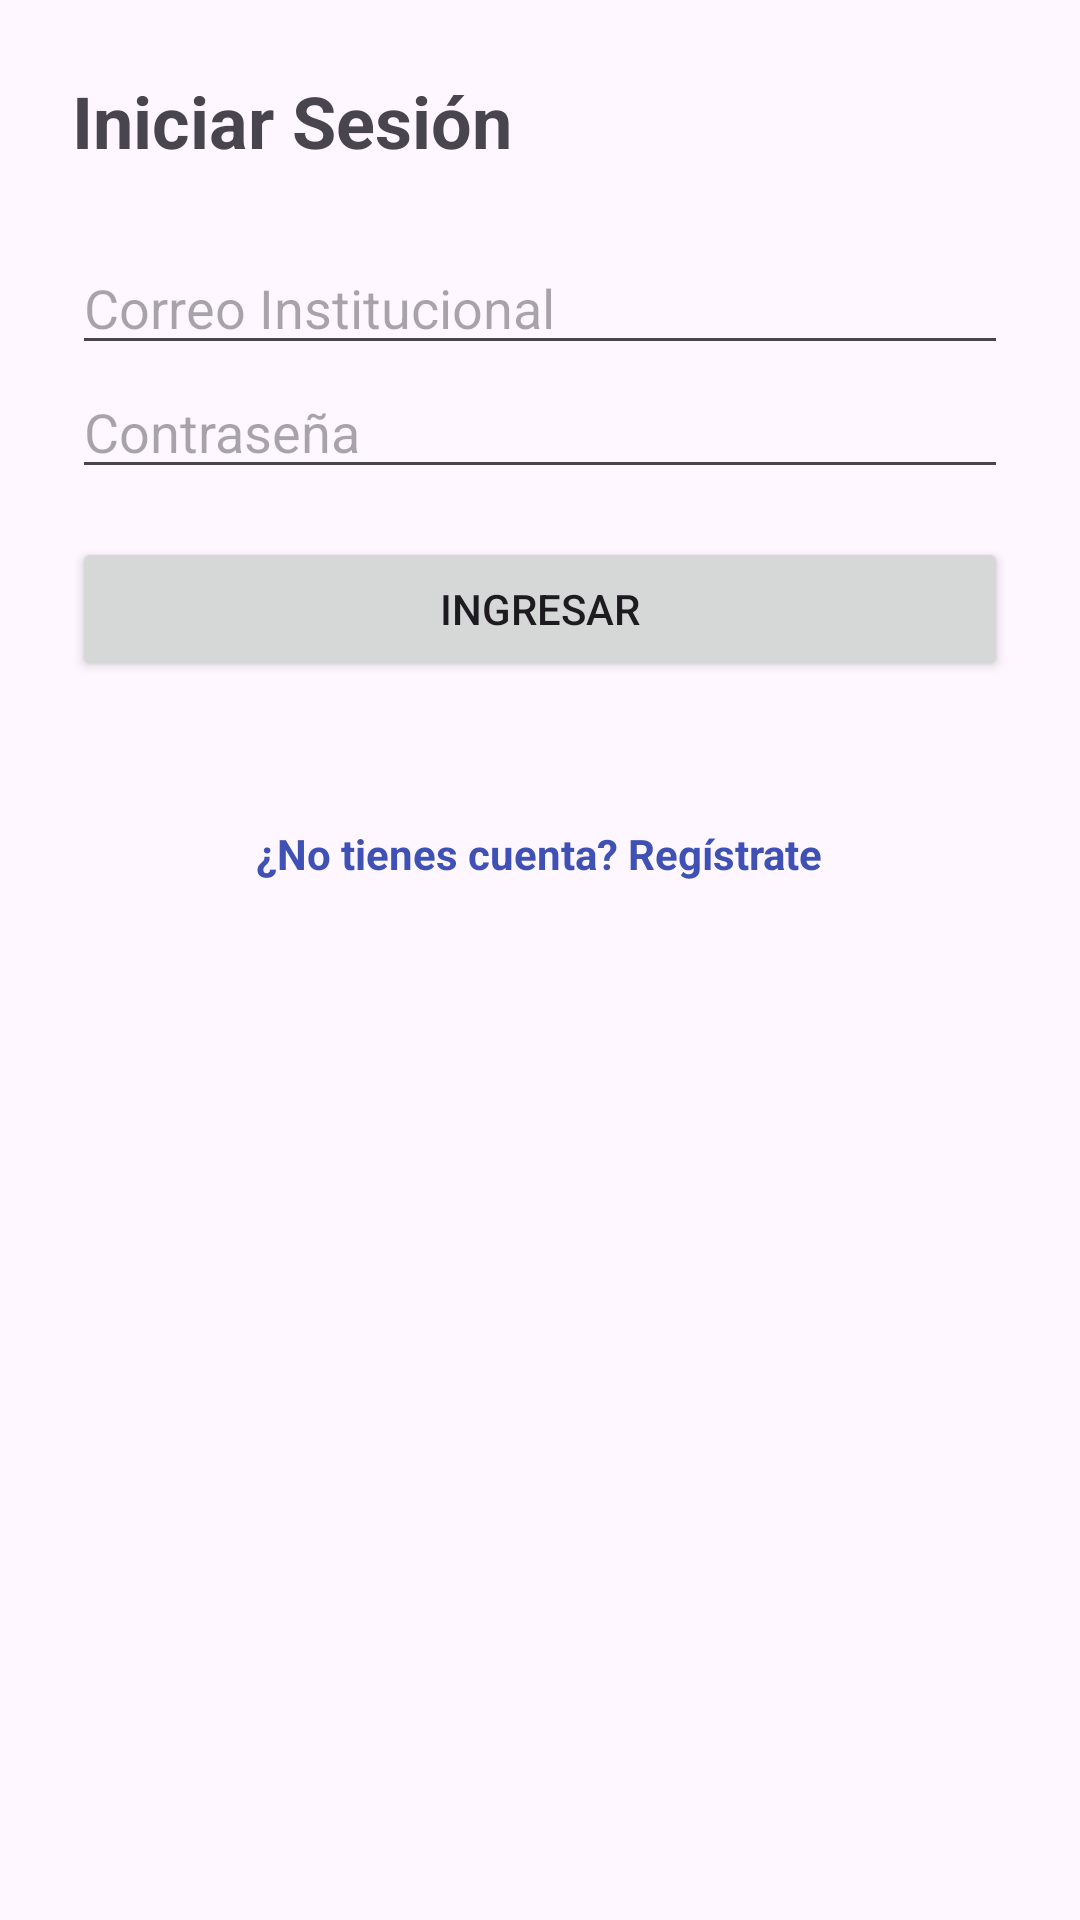

Android layout source for this screen:
<!-- AndroidManifest.xml: application theme Theme.IntercambioAcademicoUPC -->
<!-- res/layout/activity_login.xml -->
<?xml version="1.0" encoding="utf-8"?>
<LinearLayout xmlns:android="http://schemas.android.com/apk/res/android"
    android:layout_width="match_parent"
    android:layout_height="match_parent"
    android:orientation="vertical"
    android:padding="24dp">

    <TextView
        android:layout_width="wrap_content"
        android:layout_height="wrap_content"
        android:text="Iniciar Sesión"
        android:textSize="24sp"
        android:textStyle="bold"
        android:layout_marginBottom="24dp"/>

    
    <LinearLayout
        android:id="@+id/layoutCredenciales"
        android:layout_width="match_parent"
        android:layout_height="wrap_content"
        android:orientation="vertical">

        <EditText
            android:id="@+id/etLoginCorreo"
            android:layout_width="match_parent"
            android:layout_height="wrap_content"
            android:hint="Correo Institucional"
            android:inputType="textEmailAddress" />

        <EditText
            android:id="@+id/etLoginPassword"
            android:layout_width="match_parent"
            android:layout_height="wrap_content"
            android:hint="Contraseña"
            android:inputType="textPassword" />

        <Button
            android:id="@+id/btnLogin"
            android:layout_width="match_parent"
            android:layout_height="wrap_content"
            android:text="Ingresar"
            android:layout_marginTop="16dp"/>
    </LinearLayout>

    
    <LinearLayout
        android:id="@+id/layout2FA"
        android:layout_width="match_parent"
        android:layout_height="wrap_content"
        android:orientation="vertical"
        android:visibility="gone"
        android:layout_marginTop="16dp">

        <TextView
            android:layout_width="wrap_content"
            android:layout_height="wrap_content"
            android:text="Ingresa el código de 6 dígitos enviado a tu correo:"
            android:layout_marginBottom="8dp"/>

        <EditText
            android:id="@+id/etCodigo2FA"
            android:layout_width="match_parent"
            android:layout_height="wrap_content"
            android:hint="Código"
            android:inputType="number"
            android:maxLength="6"
            android:gravity="center"
            android:textSize="24sp"
            android:letterSpacing="0.3"/>

        <Button
            android:id="@+id/btnVerificar2FA"
            android:layout_width="match_parent"
            android:layout_height="wrap_content"
            android:text="Verificar Código"
            android:layout_marginTop="16dp"/>
    </LinearLayout>

    
    <TextView
        android:id="@+id/tvIrRegistro"
        android:layout_width="wrap_content"
        android:layout_height="wrap_content"
        android:text="¿No tienes cuenta? Regístrate"
        android:layout_gravity="center"
        android:layout_marginTop="48dp"
        android:textStyle="bold"
        android:textColor="#3F51B5"
        android:clickable="true"
        android:focusable="true"/>

</LinearLayout>
<!-- resources referenced by this layout -->
<resources>
  <style name="Theme.IntercambioAcademicoUPC" parent="Base.Theme.IntercambioAcademicoUPC" />
  <style name="Base.Theme.IntercambioAcademicoUPC" parent="Theme.Material3.DayNight.NoActionBar">
          
          
      </style>
</resources>
